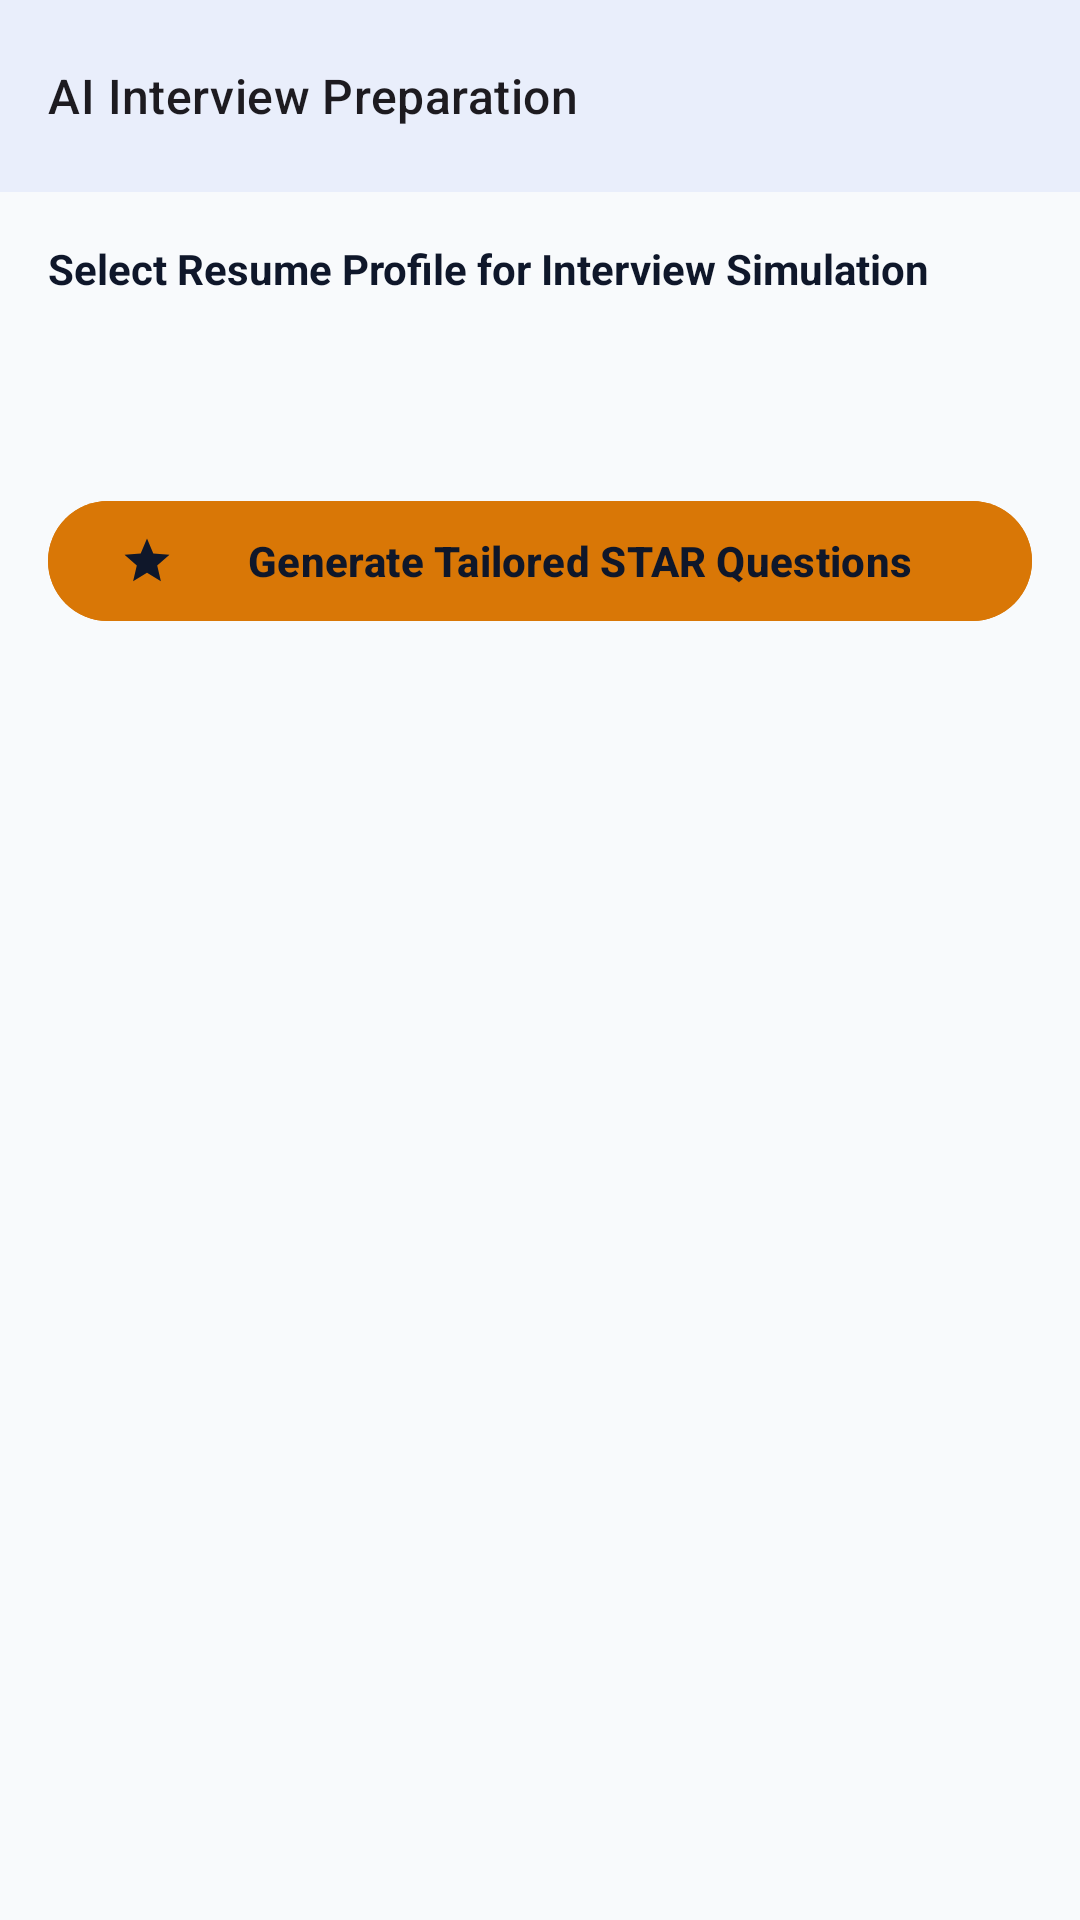

Layout XML and referenced resources for this Android screen:
<!-- AndroidManifest.xml: application theme Theme.CareerForge -->
<!-- res/layout/activity_interview_prep.xml -->
<?xml version="1.0" encoding="utf-8"?>
<LinearLayout xmlns:android="http://schemas.android.com/apk/res/android"
    xmlns:app="http://schemas.android.com/apk/res-auto"
    xmlns:tools="http://schemas.android.com/tools"
    android:layout_width="match_parent"
    android:layout_height="match_parent"
    android:background="@color/background"
    android:orientation="vertical">

    <com.google.android.material.appbar.MaterialToolbar
        android:id="@+id/toolbar_interview"
        android:layout_width="match_parent"
        android:layout_height="?attr/actionBarSize"
        android:background="@color/surface"
        android:elevation="4dp"
        app:navigationIcon="@drawable/ic_arrow_back"
        app:title="AI Interview Preparation"
        app:titleTextAppearance="@style/TextAppearance.Material3.TitleMedium" />

    <LinearLayout
        android:layout_width="match_parent"
        android:layout_height="wrap_content"
        android:orientation="vertical"
        android:padding="16dp">

        <TextView
            android:layout_width="wrap_content"
            android:layout_height="wrap_content"
            android:text="Select Resume Profile for Interview Simulation"
            android:textColor="@color/text_primary"
            android:textSize="14sp"
            android:textStyle="bold" />

        <Spinner
            android:id="@+id/spinner_interview_resume"
            android:layout_width="match_parent"
            android:layout_height="48dp"
            android:layout_marginTop="6dp"
            android:background="@drawable/bg_card_pill"
            android:paddingStart="12dp"
            android:paddingEnd="12dp" />

        <com.google.android.material.button.MaterialButton
            android:id="@+id/btn_generate_interview_questions"
            android:layout_width="match_parent"
            android:layout_height="48dp"
            android:layout_marginTop="10dp"
            android:backgroundTint="@color/accent_warning"
            android:text="Generate Tailored STAR Questions"
            android:textColor="@color/secondary"
            android:textStyle="bold"
            app:icon="@drawable/ic_star"
            app:iconTint="@color/secondary" />
    </LinearLayout>

    <androidx.recyclerview.widget.RecyclerView
        android:id="@+id/rv_interview_questions"
        android:layout_width="match_parent"
        android:layout_height="match_parent"
        android:paddingStart="16dp"
        android:paddingEnd="16dp"
        android:paddingBottom="16dp"
        tools:listitem="@layout/item_interview_question" />

</LinearLayout>
<!-- res/layout/item_interview_question.xml (included above) -->
<?xml version="1.0" encoding="utf-8"?>
<com.google.android.material.card.MaterialCardView xmlns:android="http://schemas.android.com/apk/res/android"
    xmlns:app="http://schemas.android.com/apk/res-auto"
    xmlns:tools="http://schemas.android.com/tools"
    style="@style/Widget.CareerForge.Card"
    android:layout_width="match_parent"
    android:layout_height="wrap_content"
    android:layout_marginBottom="12dp">

    <LinearLayout
        android:layout_width="match_parent"
        android:layout_height="wrap_content"
        android:orientation="vertical"
        android:padding="16dp">

        <TextView
            android:id="@+id/tv_question_category"
            android:layout_width="wrap_content"
            android:layout_height="wrap_content"
            android:background="@drawable/bg_card_pill"
            android:paddingStart="8dp"
            android:paddingTop="2dp"
            android:paddingEnd="8dp"
            android:paddingBottom="2dp"
            android:textColor="@color/accent_warning"
            android:textSize="11sp"
            android:textStyle="bold"
            tools:text="Behavioral (STAR Method)" />

        <TextView
            android:id="@+id/tv_question_text"
            android:layout_width="match_parent"
            android:layout_height="wrap_content"
            android:layout_marginTop="8dp"
            android:textColor="@color/text_primary"
            android:textSize="15sp"
            android:textStyle="bold"
            tools:text="Describe a situation where you encountered a critical technical obstacle. How did you resolve it?" />

        <TextView
            android:layout_width="wrap_content"
            android:layout_height="wrap_content"
            android:layout_marginTop="10dp"
            android:text="Sample STAR Answer Framework:"
            android:textColor="@color/primary"
            android:textSize="12sp"
            android:textStyle="bold" />

        <TextView
            android:id="@+id/tv_question_framework"
            android:layout_width="match_parent"
            android:layout_height="wrap_content"
            android:layout_marginTop="4dp"
            android:lineSpacingExtra="2dp"
            android:textColor="@color/text_secondary"
            android:textSize="12sp"
            tools:text="Situation: Set the scene in your recent company.\nTask: What was the specific obstacle?\nAction: Detail technical steps taken.\nResult: Conclude with metrics." />

        <TextView
            android:id="@+id/tv_question_tips"
            android:layout_width="match_parent"
            android:layout_height="wrap_content"
            android:layout_marginTop="8dp"
            android:textColor="@color/text_tertiary"
            android:textSize="11sp"
            tools:text="Tip: Focus on your individual contribution while acknowledging collaborative teamwork." />
    </LinearLayout>
</com.google.android.material.card.MaterialCardView>
<!-- resources referenced by this layout -->
<resources>
  <color name="accent_warning">#D97706</color>
  <color name="background">#F8FAFC</color>
  <color name="primary">#1D4ED8</color>
  <color name="secondary">#0F172A</color>
  <color name="surface">#FFFFFF</color>
  <color name="text_primary">#0F172A</color>
  <color name="text_secondary">#475569</color>
  <color name="text_tertiary">#94A3B8</color>
  <!-- drawable ic_star (drawable) -->
  <vector xmlns:android="http://schemas.android.com/apk/res/android"
      android:width="24dp"
      android:height="24dp"
      android:viewportWidth="24"
      android:viewportHeight="24">
      <path
          android:fillColor="@color/text_primary"
          android:pathData="M12,17.27L18.18,21l-1.64,-7.03L22,9.24l-7.19,-0.61L12,2 9.19,8.63 2,9.24l5.46,4.73L5.82,21z"/>
  </vector>
  <style name="Widget.CareerForge.Card" parent="Widget.Material3.CardView.Elevated">
          <item name="cardElevation">0dp</item>
          <item name="cardCornerRadius">16dp</item>
          <item name="strokeColor">@color/stroke_light</item>
          <item name="strokeWidth">1dp</item>
          <item name="cardBackgroundColor">@color/surface_card</item>
      </style>
  <style name="Theme.CareerForge" parent="Theme.Material3.DayNight.NoActionBar">
          
          <item name="colorPrimary">@color/primary</item>
          <item name="colorOnPrimary">@color/on_primary</item>
          <item name="colorPrimaryContainer">@color/primary_container</item>
          <item name="colorOnPrimaryContainer">@color/on_primary_container</item>
  
          <item name="colorSecondary">@color/secondary</item>
          <item name="colorOnSecondary">@color/on_secondary</item>
          <item name="colorSecondaryContainer">@color/secondary_container</item>
          <item name="colorOnSecondaryContainer">@color/on_secondary_container</item>
  
          
          <item name="android:colorBackground">@color/background</item>
          <item name="colorSurface">@color/surface</item>
          <item name="colorSurfaceVariant">@color/surface_variant</item>
  
          
          <item name="android:statusBarColor">@color/surface</item>
          <item name="android:windowLightStatusBar">true</item>
          <item name="android:navigationBarColor">@color/surface</item>
          <item name="android:windowLightNavigationBar">true</item>
  
          
          <item name="bottomNavigationStyle">@style/Widget.CareerForge.BottomNavigation</item>
      </style>
  <color name="stroke_light">#E2E8F0</color>
  <color name="surface_card">#FFFFFF</color>
  <color name="on_primary">#FFFFFF</color>
  <color name="primary_container">#EFF6FF</color>
  <color name="on_primary_container">#1E40AF</color>
  <color name="on_secondary">#FFFFFF</color>
  <color name="secondary_container">#F8FAFC</color>
  <color name="on_secondary_container">#0F172A</color>
  <color name="surface_variant">#F1F5F9</color>
  <style name="Widget.CareerForge.BottomNavigation" parent="Widget.Material3.BottomNavigationView">
          <item name="itemIconTint">@color/nav_item_color</item>
          <item name="itemTextColor">@color/nav_item_color</item>
          <item name="elevation">8dp</item>
          <item name="labelVisibilityMode">labeled</item>
      </style>
</resources>
